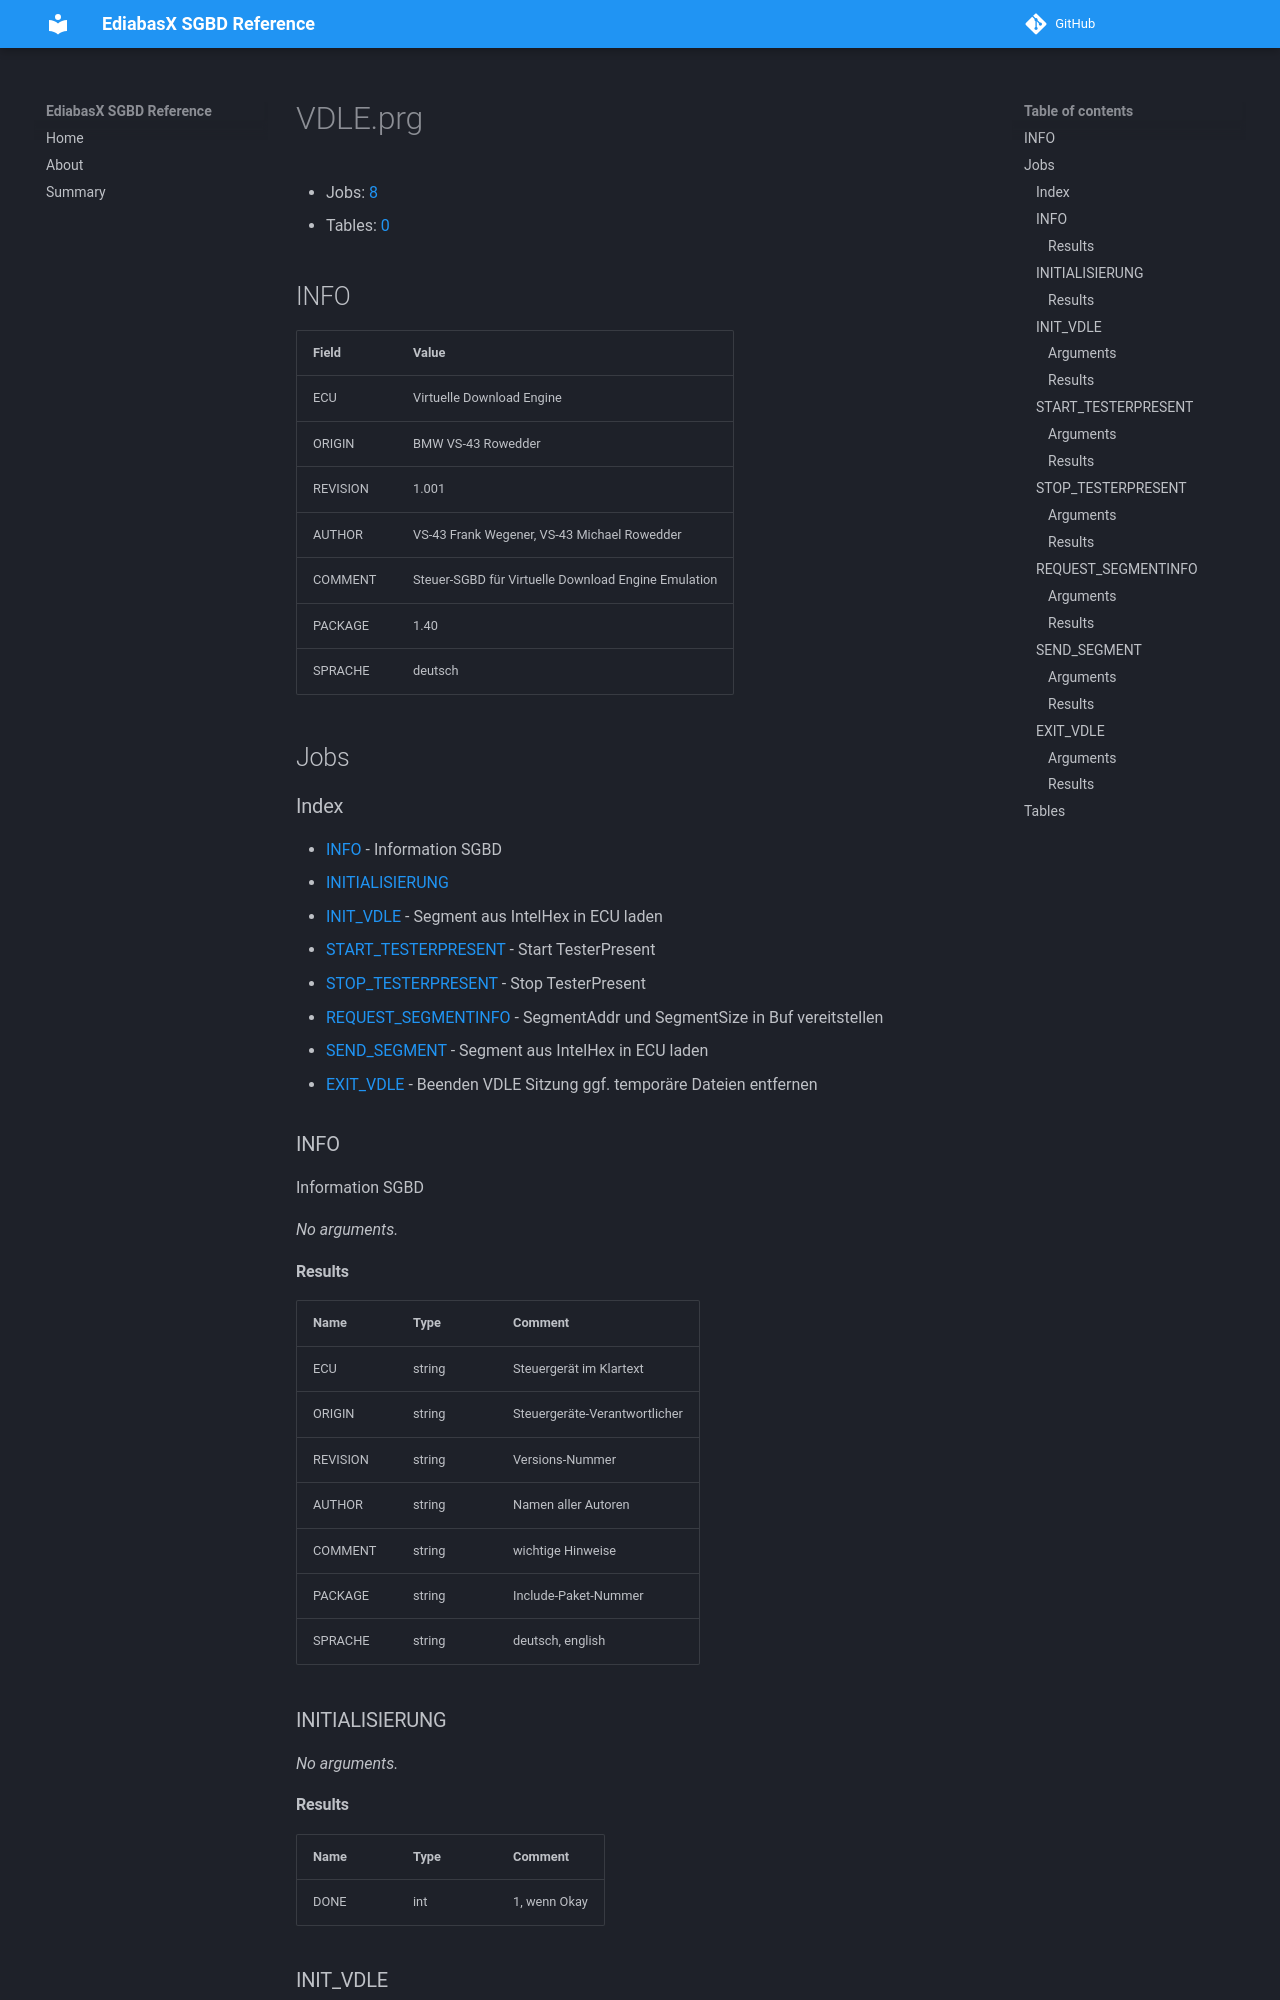

repository: emdzej/ediabasx-docs-sgbd · page: sgbd/VDLE/index.html · generator: mkdocs

# VDLE.prg

- Jobs: [8](#jobs)
- Tables: [0](#tables)

## INFO

| Field | Value |
| --- | --- |
| ECU | Virtuelle Download Engine |
| ORIGIN | BMW VS-43 Rowedder |
| REVISION | 1.001 |
| AUTHOR | VS-43 Frank Wegener, VS-43 Michael Rowedder |
| COMMENT | Steuer-SGBD für Virtuelle Download Engine Emulation |
| PACKAGE | 1.40 |
| SPRACHE | deutsch |

## Jobs

### Index

- [INFO](#job-info) - Information SGBD
- [INITIALISIERUNG](#job-initialisierung)
- [INIT_VDLE](#job-init-vdle) - Segment aus IntelHex in ECU laden
- [START_TESTERPRESENT](#job-start-testerpresent) - Start TesterPresent
- [STOP_TESTERPRESENT](#job-stop-testerpresent) - Stop TesterPresent
- [REQUEST_SEGMENTINFO](#job-request-segmentinfo) - SegmentAddr und SegmentSize in Buf vereitstellen
- [SEND_SEGMENT](#job-send-segment) - Segment aus IntelHex in ECU laden
- [EXIT_VDLE](#job-exit-vdle) - Beenden VDLE Sitzung ggf. temporäre Dateien entfernen

<a id="job-info"></a>
### INFO

Information SGBD

_No arguments._

#### Results

| Name | Type | Comment |
| --- | --- | --- |
| ECU | string | Steuergerät im Klartext |
| ORIGIN | string | Steuergeräte-Verantwortlicher |
| REVISION | string | Versions-Nummer |
| AUTHOR | string | Namen aller Autoren |
| COMMENT | string | wichtige Hinweise |
| PACKAGE | string | Include-Paket-Nummer |
| SPRACHE | string | deutsch, english |

<a id="job-initialisierung"></a>
### INITIALISIERUNG

_No arguments._
